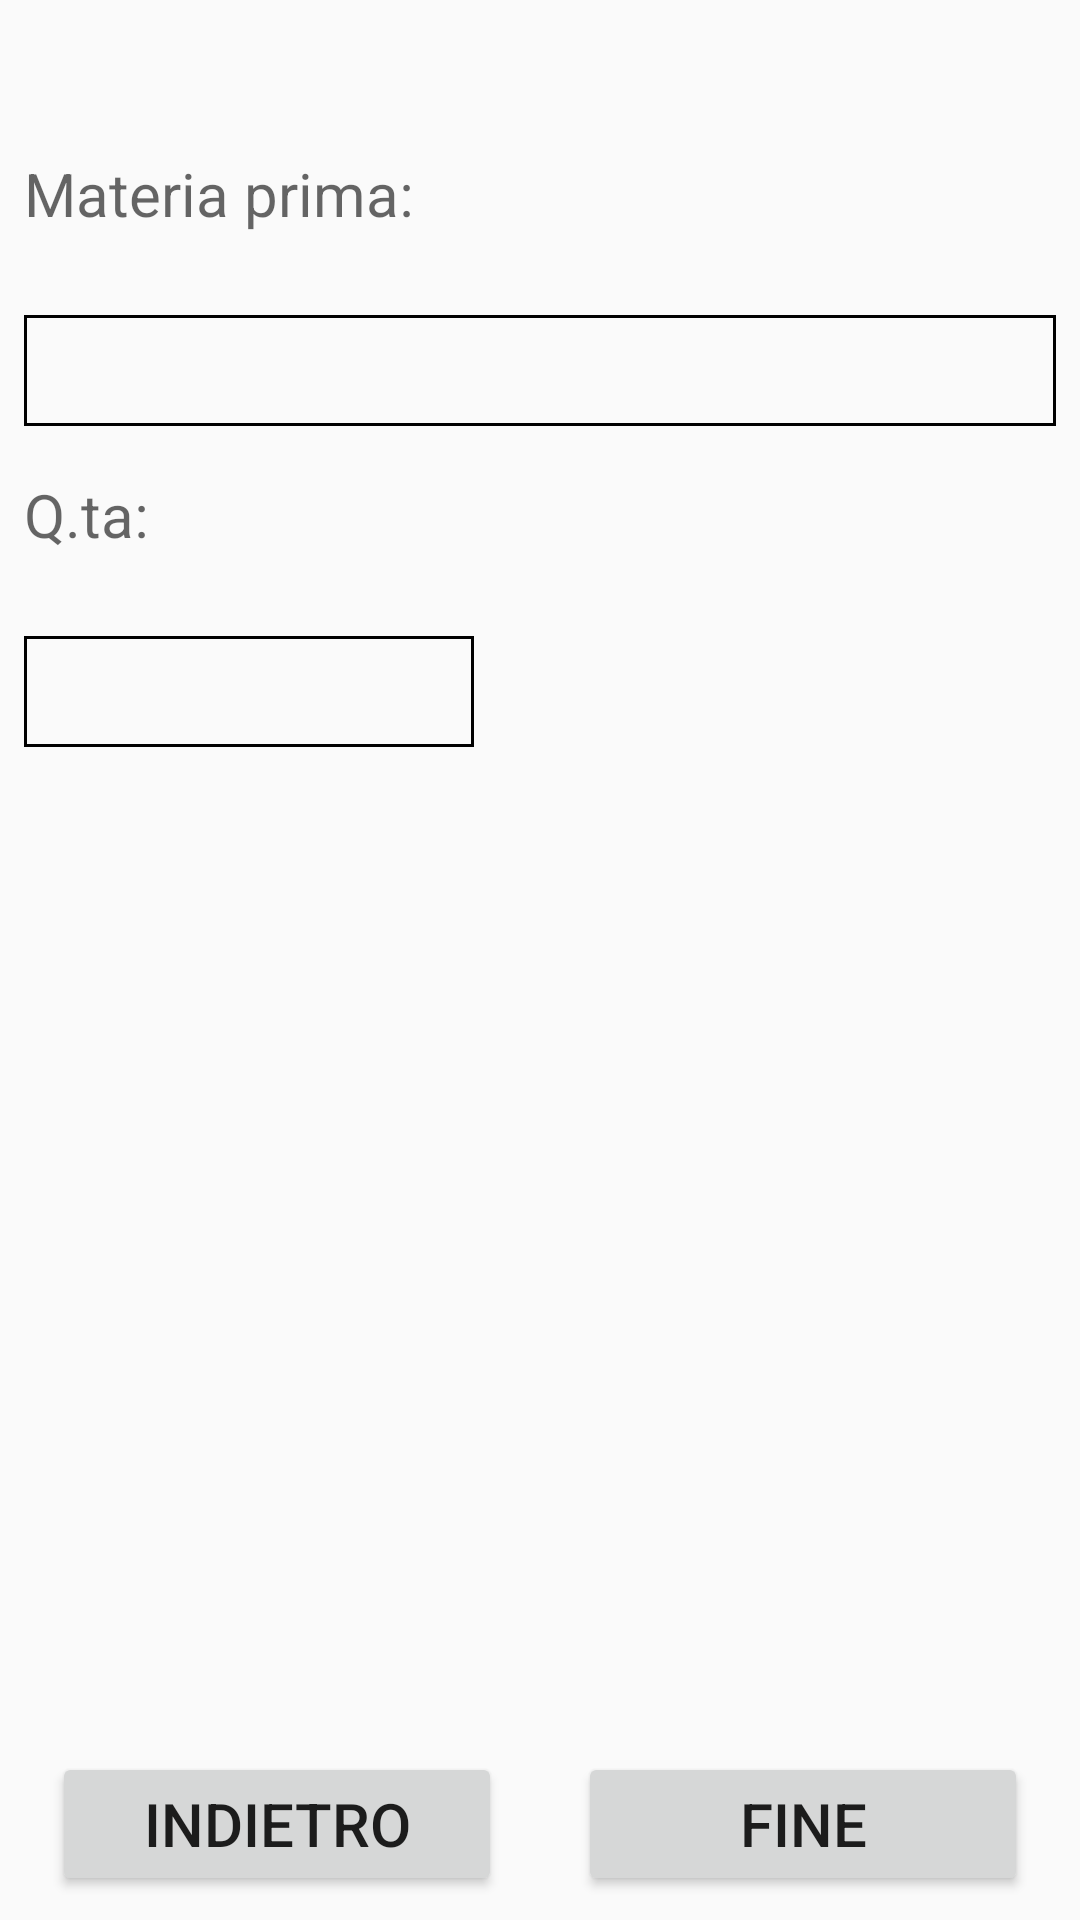

Android layout source for this screen:
<!-- AndroidManifest.xml: application theme Theme.AppCompat.Light -->
<!-- res/layout/fragment_article.xml -->
<?xml version="1.0" encoding="utf-8"?>
<androidx.constraintlayout.widget.ConstraintLayout xmlns:android="http://schemas.android.com/apk/res/android"
    xmlns:app="http://schemas.android.com/apk/res-auto"
    xmlns:tools="http://schemas.android.com/tools"
    android:layout_width="match_parent"
    android:layout_height="match_parent">

    <LinearLayout
        android:layout_width="match_parent"
        android:layout_height="wrap_content"
        android:orientation="vertical"
        app:layout_constraintStart_toStartOf="parent"
        app:layout_constraintTop_toTopOf="parent"
        tools:context=".ui.fragments.ArticleFragment">

        <TextView
            android:id="@+id/session_scan"
            android:layout_width="wrap_content"
            android:layout_height="wrap_content"
            android:layout_margin="@dimen/btn_margin"
            android:textAppearance="@style/TextAppearance.MaterialComponents.Headline3"
            android:textColor="@color/black"
            android:textSize="@dimen/font_size" />

        <TextView
            android:id="@+id/articolo_label"
            android:layout_width="wrap_content"
            android:layout_height="wrap_content"
            android:layout_margin="@dimen/btn_margin"
            android:text="@string/article"
            android:textAppearance="@style/TextAppearance.MaterialComponents.Headline3"
            android:textSize="@dimen/font_size" />

        <com.google.android.material.textfield.TextInputLayout
            android:layout_width="match_parent"
            android:layout_height="wrap_content"
            android:layout_margin="@dimen/btn_margin"
            android:orientation="vertical">

            <com.google.android.material.textfield.TextInputEditText
                android:id="@+id/articolo_input"
                android:layout_width="match_parent"
                android:layout_height="wrap_content"
                android:layout_marginTop="@dimen/btn_margin"
                android:background="@drawable/input_border"
                android:inputType="text"
                android:padding="5sp"
                android:textSize="@dimen/font_size"
                tools:text="Something"
                />
        </com.google.android.material.textfield.TextInputLayout>


        <TextView
            android:id="@+id/quantity_label"
            android:layout_width="wrap_content"
            android:layout_height="wrap_content"
            android:layout_margin="@dimen/btn_margin"
            android:text="@string/quantity"
            android:textAppearance="@style/TextAppearance.MaterialComponents.Headline3"
            android:textSize="@dimen/font_size" />

        <com.google.android.material.textfield.TextInputLayout
            android:layout_width="match_parent"
            android:layout_height="wrap_content"
            android:layout_margin="@dimen/btn_margin"
            android:orientation="vertical">

            <com.google.android.material.textfield.TextInputEditText
                android:id="@+id/quantity_input"
                android:layout_width="150sp"
                android:layout_height="wrap_content"
                android:layout_marginTop="@dimen/btn_margin"
                android:background="@drawable/input_border"
                android:inputType="numberDecimal"
                android:padding="5sp"
                android:textSize="@dimen/font_size"
                android:maxLength="17"/>
        </com.google.android.material.textfield.TextInputLayout>

    </LinearLayout>

    <Button
        android:id="@+id/indietro"
        android:layout_width="@dimen/btn_size"
        android:layout_height="wrap_content"
        android:layout_margin="@dimen/btn_margin"
        android:text="@string/btn_indietro"
        android:textSize="@dimen/font_size"
        app:layout_constraintBottom_toBottomOf="parent"
        app:layout_constraintEnd_toStartOf="@id/finish_operation"
        app:layout_constraintStart_toStartOf="parent" />

    <Button
        android:id="@+id/finish_operation"
        android:layout_width="@dimen/btn_size"
        android:layout_height="wrap_content"
        android:layout_margin="@dimen/btn_margin"
        android:text="@string/btn_finish"
        android:textSize="@dimen/font_size"
        app:layout_constraintBottom_toBottomOf="parent"
        app:layout_constraintEnd_toEndOf="parent"
        app:layout_constraintStart_toEndOf="@id/indietro" />
</androidx.constraintlayout.widget.ConstraintLayout>
<!-- resources referenced by this layout -->
<resources>
  <dimen name="btn_margin">8sp</dimen>
  <dimen name="btn_size">150sp</dimen>
  <dimen name="font_size">20sp</dimen>
  <!-- drawable input_border (drawable) -->
  <?xml version="1.0" encoding="utf-8"?>
      <shape
          xmlns:android="http://schemas.android.com/apk/res/android"
          android:shape="rectangle">
          <solid
              android:color="@android:color/transparent"/>
  
  
  
  
  
  
          <stroke
              android:color="@color/black"
              android:width="1dp"/>
      </shape>
  <string name="article">Materia prima:</string>
  <string name="btn_finish">Fine</string>
  <string name="btn_indietro">Indietro</string>
  <string name="quantity">Q.ta:</string>
  <!-- not gathered from this repository: default colours our renderer supplied (Android Studio template values) -->
  <color name="black">#FF000000</color>
</resources>
